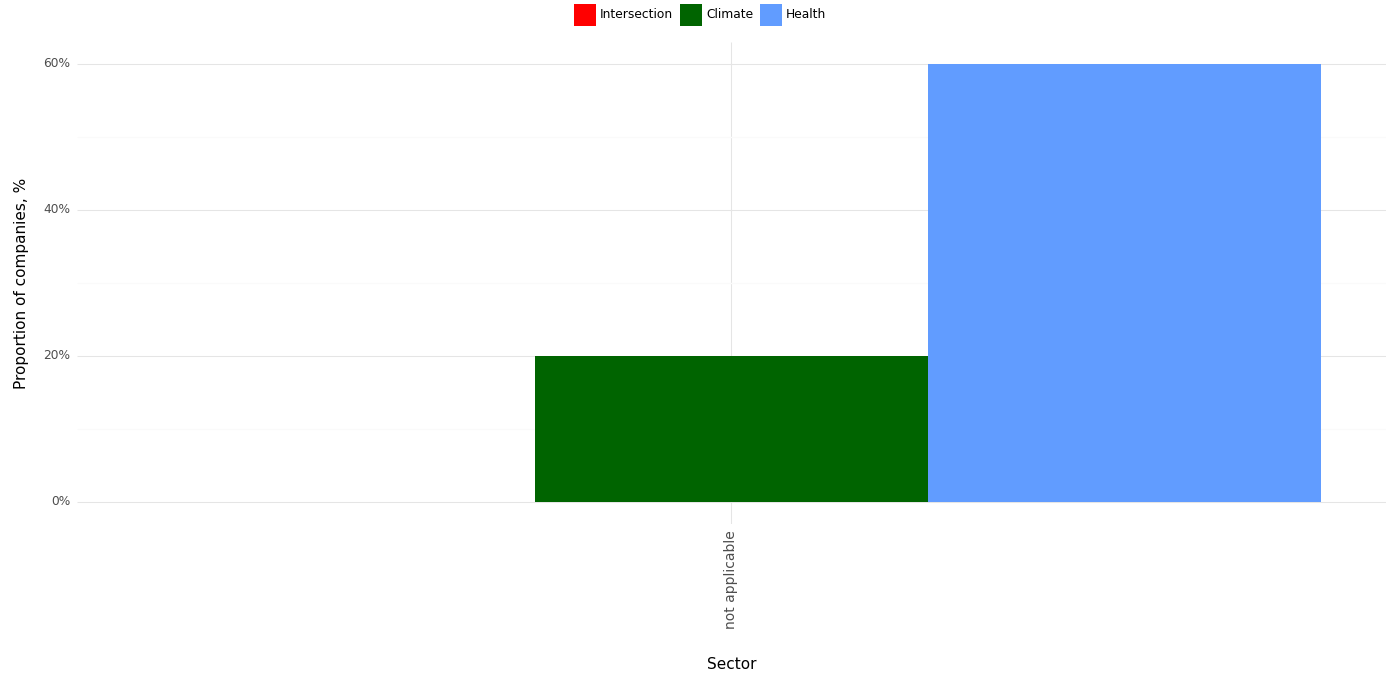

Source data for this figure (header and first rows):
, Sector, Climate, Health, Intersection, Year
0, not applicable, 0.2, 0.6, 0.0, 2023
